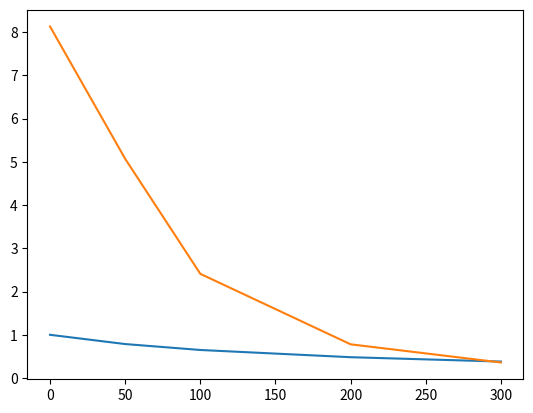

This chart was generated by the following Python code: (Note: this script raises an exception after producing the figure.)
import numpy as np
import pandas as pd
from matplotlib import pyplot as plt

c_ozone = pd.Series(data=(1, 0.786, 0.649, 0.482, 0.381), index=(0, 50, 100, 200, 300))
c_no = pd.Series(data=(8.13, 5.07, 2.41, 0.78, 0.36), index=(0, 50, 100, 200, 300))


plt.plot(c_ozone.index, c_ozone.values, label='ozon')
plt.plot(c_no.index, c_no.values, label='no')
plt.plot(c_ozone.index, np.power(c_ozone.values - c_no.values), label="zusammen")
plt.legend()
plt.show()